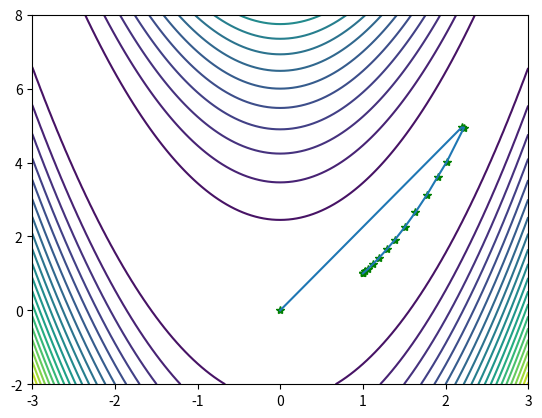

Write the Python code that produced this figure.
import numpy as np
import matplotlib.pyplot as plt

def jacobian(x):
    return  np.array([-400*(x[1]-x[0]**2)*x[0]-2*(1-x[0]),200*(x[1]-x[0]**2)],dtype=np.float64)

"""
计算hessian矩阵
x: 迭代点
"""
def hessian(x):
    return np.array([
        [-400*x[1]+1200*x[0]**2+2,-400*x[0]],
        [-400*x[0] ,200] ])

"""
计算f的函数值
"""
def fval(x):
    return 100*(x[1]-x[0]**2)**2+(1-x[0])**2

X1=np.arange(-3,3+0.05,0.05)
X2=np.arange(-2,8+0.05,0.05)
[x1,x2]=np.meshgrid(X1,X2)
f=100*(x2-x1**2)**2+(1-x1)**2
plt.contour(x1,x2,f,20)

def newton_hybrid(x0,alpha,beta,epsilon):
    W=np.zeros((2,10**3))
    iter=0
    x=x0
    gval=jacobian(x)
    hval=hessian(x)
    # 判断hessian矩阵是否正定
    try:
        L = np.linalg.cholesky(hval)
        # 正定为newton方向
        #d = np.dot(np.linalg.inv(hessian(x)),jacobian(x))
        d = np.dot(np.linalg.inv(L.T), np.dot(np.linalg.inv(L),jacobian(x))) 
    except np.linalg.LinAlgError:
        # 非正定选用梯度方向进行迭代
        print("iter={iter}, hessian is not positive definite".format(iter=iter+1))
        d = gval     

    while np.linalg.norm(gval)>epsilon and iter<10000:
        iter=iter+1
        t=1
        while(fval(x-t*d)>fval(x)-alpha*t*np.dot(gval, d)):
            t=beta*t
        
        x=x-t*d
        W[:,iter] = x
        print('iter={iter} f(x)={fval:10.10f}'.format(iter=iter,fval=fval(x)))
        gval=jacobian(x)
        hval=hessian(x)
        
        try:
            L = np.linalg.cholesky(hval)
            # 正定为newton方向
            #d = np.dot(np.linalg.inv(hessian(x)),jacobian(x))
            d = np.dot(np.linalg.inv(L.T), np.dot(np.linalg.inv(L),jacobian(x)))  
        except np.linalg.LinAlgError:
            # 非正定选用梯度方向进行迭代
            print("iter={iter}, hessian is not positive definite".format(iter=iter+1))
            d = gval     

    if iter==10000:
        print('did not converge')
     
    W=W[:,0:iter] 
    return x, iter, W    

if __name__=="__main__":
    x0 = np.array([2,5])           
    alpha = 0.5
    beta = 0.5
    epsilon = 1e-5 
    iter, x, W = newton_hybrid(x0, alpha, beta, epsilon)
    plt.plot(W[0,:],W[1,:],'g*',W[0,:],W[1,:]) # 画出迭代点收敛的轨迹
    plt.show() # 显示轨迹